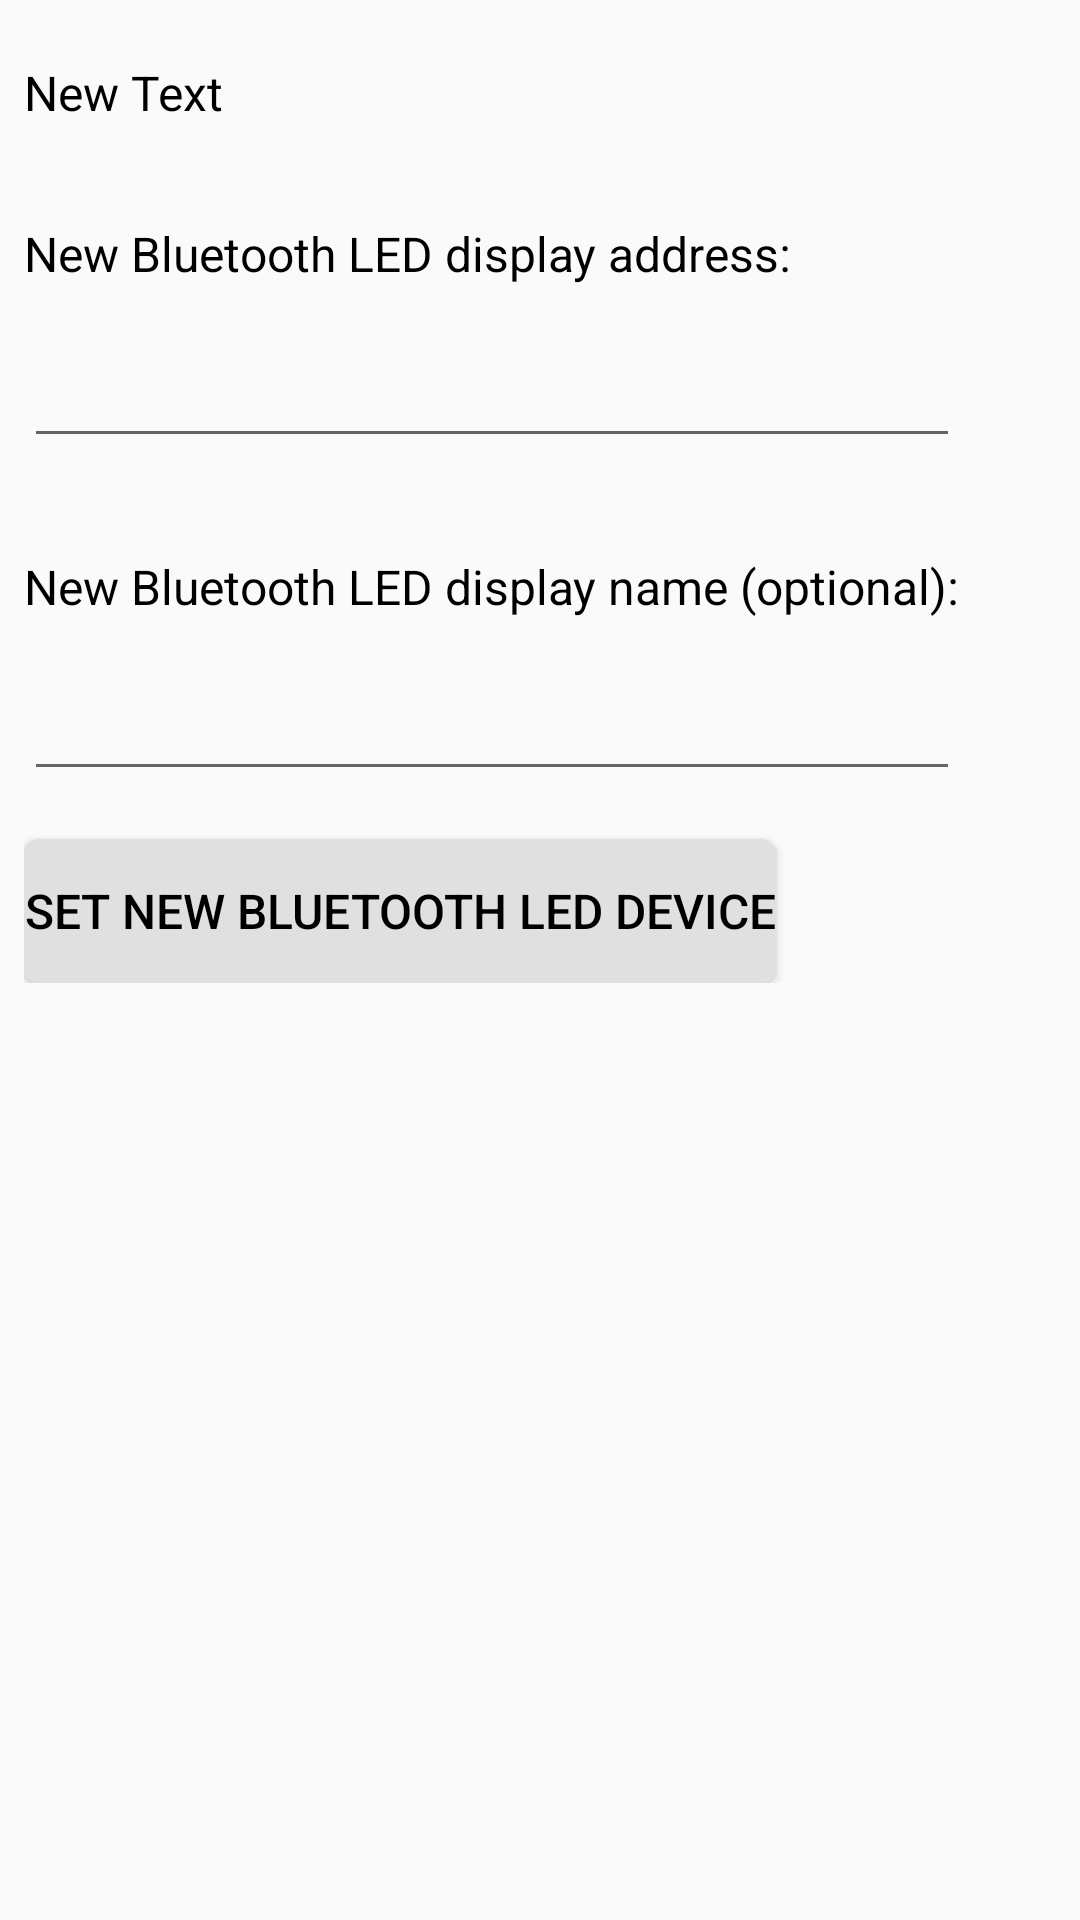

Reconstruct the res/layout file that produces this screen, plus the resources it refers to.
<!-- AndroidManifest.xml: application theme AppTheme -->
<!-- res/layout/activity_set_device.xml -->
<?xml version="1.0" encoding="utf-8"?>
<ScrollView xmlns:android="http://schemas.android.com/apk/res/android"
    xmlns:tools="http://schemas.android.com/tools"
    android:layout_width="fill_parent"
    android:layout_height="fill_parent"
    tools:context=".SetDeviceActivity">

    <LinearLayout
        android:layout_width="wrap_content"
        android:layout_height="wrap_content"
        android:layout_marginLeft="8dp"
        android:layout_marginRight="8dp"
        android:orientation="vertical">

        <TextView
            android:id="@+id/ledsDeviceBeforeSetTextView"
            android:layout_width="wrap_content"
            android:layout_height="wrap_content"
            android:layout_marginTop="20dp"
            android:text="New Text"
            android:textColor="@color/colorFont"
            android:textSize="16sp" />

        <TextView
            android:id="@+id/ledsDeviceNewAddressLabel"
            android:layout_width="wrap_content"
            android:layout_height="wrap_content"
            android:layout_marginTop="32dp"
            android:text="@string/newLedDisplayAddress"
            android:textColor="@color/colorFont"
            android:textSize="16sp" />

        <EditText
            android:id="@+id/ledsDeviceNewAddressEditText"
            android:inputType="text"
            android:maxLines="1"
            android:imeOptions="actionDone"
            android:layout_width="match_parent"
            android:layout_height="wrap_content"
            android:layout_marginTop="16dp" />

        <TextView
            android:id="@+id/ledsDeviceNewNameLabel"
            android:layout_width="wrap_content"
            android:layout_height="wrap_content"
            android:layout_marginTop="32dp"
            android:text="@string/newLedDisplayName"
            android:textColor="@color/colorFont"
            android:textSize="16sp" />

        <EditText
            android:id="@+id/ledsDeviceNewNameEditText"
            android:inputType="text"
            android:maxLines="1"
            android:imeOptions="actionDone"
            android:layout_width="match_parent"
            android:layout_height="wrap_content"
            android:layout_marginTop="16dp" />

        <Button
            android:id="@+id/setNewLedsDeviceButton"
            android:layout_width="wrap_content"
            android:layout_height="wrap_content"
            android:layout_marginTop="16dp"
            android:onClick="changeAddress"
            android:text="@string/setNewLedDisplayButton"
            android:textColor="@color/colorFont"
            android:textSize="16sp"
            android:background="@drawable/rounded_button" />

    </LinearLayout>
</ScrollView>
<!-- resources referenced by this layout -->
<resources>
  <color name="colorFont">#000000</color>
  <!-- drawable rounded_button (drawable) -->
  <?xml version="1.0" encoding="utf-8"?>
  <selector xmlns:android="http://schemas.android.com/apk/res/android">
      <item android:state_pressed="true">
          <shape android:shape="rectangle">
              <corners android:radius="5dp" />
              <solid android:color="@color/colorButtonPressed" />
          </shape>
      </item>
      <item android:state_focused="true">
          <shape android:shape="rectangle">
              <corners android:radius="5dp" />
              <solid android:color="@color/colorButton" />
          </shape>
      </item>
      <item>
          <shape android:shape="rectangle">
              <corners android:radius="5dp" />
              <solid android:color="@color/colorButton" />
          </shape>
      </item>
  </selector>
  <string name="newLedDisplayAddress">New Bluetooth LED display address:</string>
  <string name="newLedDisplayName">New Bluetooth LED display name (optional):</string>
  <string name="setNewLedDisplayButton">set new Bluetooth LED device</string>
  <style name="AppTheme" parent="Theme.AppCompat.Light.DarkActionBar">
          
          <item name="colorPrimary">@color/colorPrimary</item>
          <item name="colorPrimaryDark">@color/colorPrimaryDark</item>
          <item name="colorAccent">@color/colorAccent</item>
      </style>
  <color name="colorButtonPressed">#C0C0C0</color>
  <color name="colorButton">#E0E0E0</color>
  <color name="colorPrimary">#3F51B5</color>
  <color name="colorPrimaryDark">#303F9F</color>
  <color name="colorAccent">#0000FF</color>
</resources>
